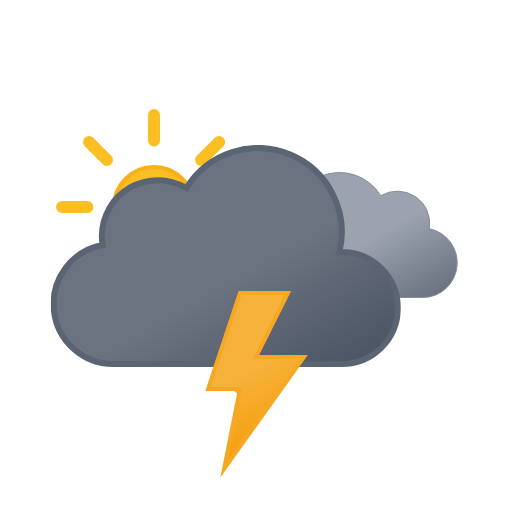
t = 0.00 s
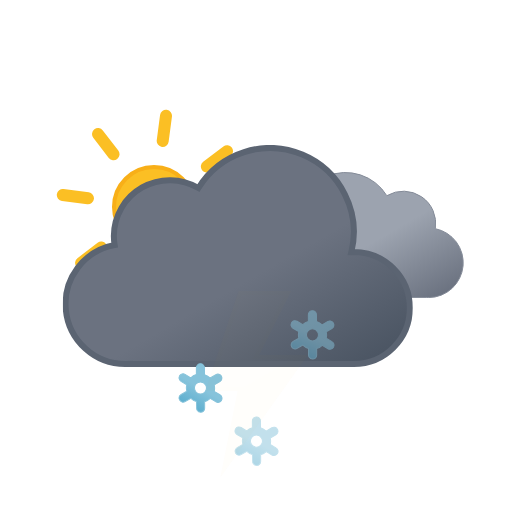
t = 1.00 s
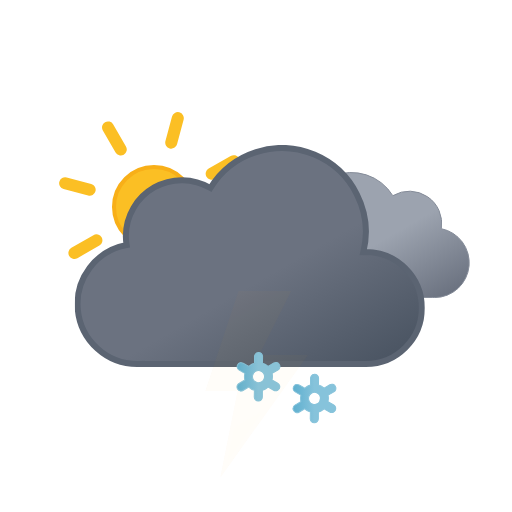
t = 2.00 s
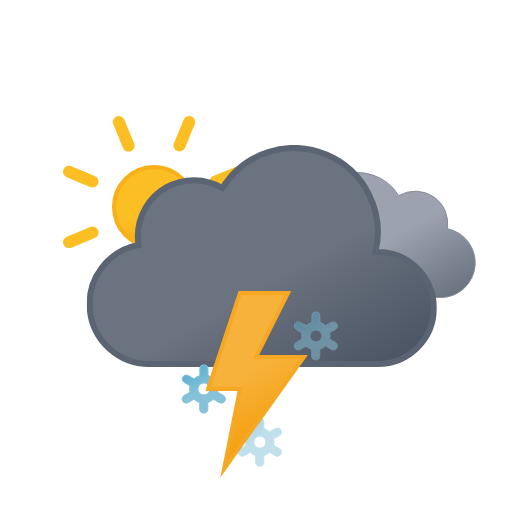
t = 3.00 s
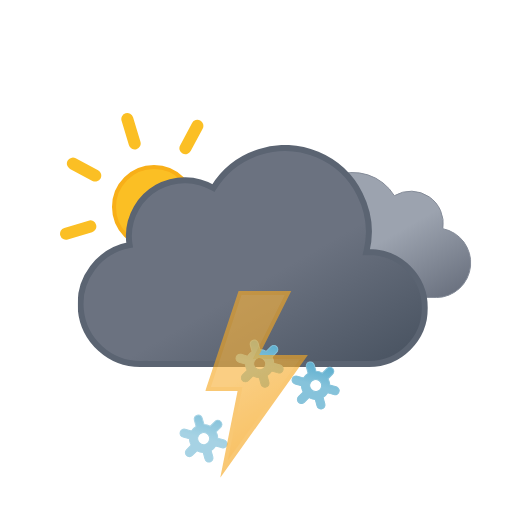
t = 3.75 s
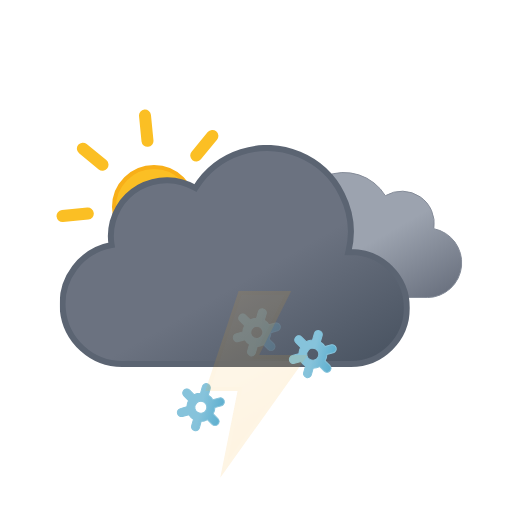
t = 5.25 s

The animated SVG that drew these frames (rendered in a browser with its animation timeline set to each time). Animation: 13 SMIL elements (animate=4,animateTransform=9); one cycle of 6.00 s, repeats indefinitely.

<svg xmlns="http://www.w3.org/2000/svg" xmlns:xlink="http://www.w3.org/1999/xlink" viewBox="0 0 512 512"><defs><linearGradient id="a" x1="52.7" x2="133.4" y1="9.6" y2="149.3" gradientUnits="userSpaceOnUse"><stop offset="0" stop-color="#9ca3af"/><stop offset=".5" stop-color="#9ca3af"/><stop offset="1" stop-color="#6b7280"/></linearGradient><linearGradient id="b" x1="99.5" x2="232.6" y1="30.7" y2="261.4" gradientUnits="userSpaceOnUse"><stop offset="0" stop-color="#6b7280"/><stop offset=".5" stop-color="#6b7280"/><stop offset="1" stop-color="#4b5563"/></linearGradient><linearGradient id="c" x1="8.7" x2="80.9" y1="17.1" y2="142.1" gradientUnits="userSpaceOnUse"><stop offset="0" stop-color="#f7b23b"/><stop offset=".5" stop-color="#f7b23b"/><stop offset="1" stop-color="#f59e0b"/></linearGradient><linearGradient id="d" x1="11.4" x2="32.8" y1="5.9" y2="43.1" gradientUnits="userSpaceOnUse"><stop offset="0" stop-color="#86c3db"/><stop offset=".5" stop-color="#86c3db"/><stop offset="1" stop-color="#5eafcf"/></linearGradient><linearGradient xlink:href="#d" id="e" x1="67.4" x2="88.8" y1="5.9" y2="43.1"/><linearGradient xlink:href="#d" id="f" x1="123.4" x2="144.8" y1="5.9" y2="43.1"/><linearGradient id="g" x1="78" x2="118" y1="63.4" y2="132.7" gradientUnits="userSpaceOnUse"><stop offset="0" stop-color="#fbbf24"/><stop offset=".5" stop-color="#fbbf24"/><stop offset="1" stop-color="#f59e0b"/></linearGradient><symbol id="i" viewBox="0 0 196 196"><circle cx="98" cy="98" r="40" fill="url(#g)" stroke="#f8af18" stroke-miterlimit="10" stroke-width="4"/><path fill="none" stroke="#fbbf24" stroke-linecap="round" stroke-miterlimit="10" stroke-width="12" d="M98 31.4V6m0 184v-25.4M145.1 51l18-17.9M33 163l18-17.9M51 51 33 33m130.1 130.1-18-18M6 98h25.4M190 98h-25.4"><animateTransform additive="sum" attributeName="transform" dur="6s" repeatCount="indefinite" type="rotate" values="0 98 98; 45 98 98"/></path></symbol><symbol id="k" viewBox="0 0 200.3 126.1"><path fill="url(#a)" stroke="#848b98" stroke-miterlimit="10" d="M.5 93.2a32.4 32.4 0 0032.4 32.4h129.8v-.1l2.3.1a34.8 34.8 0 006.5-68.9 32.4 32.4 0 00-48.5-33 48.6 48.6 0 00-88.6 37.1h-1.5A32.4 32.4 0 00.5 93.1Z"/></symbol><symbol id="l" viewBox="0 0 350 222"><path fill="url(#b)" stroke="#5b6472" stroke-miterlimit="10" stroke-width="6" d="m291 107-2.5.1A83.9 83.9 0 00135.6 43 56 56 0 0051 91a56.6 56.6 0 00.8 9A60 60 0 0063 219l4-.2v.2h224a56 56 0 000-112Z"/></symbol><symbol id="j" overflow="visible" viewBox="0 0 398 222"><use xlink:href="#k" width="200.3" height="126.1" transform="translate(198 27)"><animateTransform additive="sum" attributeName="transform" dur="6s" repeatCount="indefinite" type="translate" values="-9 0; 9 0; -9 0"/></use><use xlink:href="#l" width="350" height="222"><animateTransform additive="sum" attributeName="transform" dur="6s" repeatCount="indefinite" type="translate" values="-18 0; 18 0; -18 0"/></use></symbol><symbol id="h" overflow="visible" viewBox="0 0 410.8 258"><use xlink:href="#i" width="196" height="196"/><use xlink:href="#j" width="398" height="222" transform="translate(12.84 36)"/></symbol><symbol id="m" overflow="visible" viewBox="0 0 156.2 49"><g><path fill="url(#d)" stroke="#86c3db" stroke-miterlimit="10" d="m41.7 31-5.8-3.3a13.7 13.7 0 000-6.5l5.8-3.2a4 4 0 001.5-5.5 4 4 0 00-5.6-1.5l-5.8 3.3a13.6 13.6 0 00-2.6-2 13.8 13.8 0 00-3-1.3V4.5a4 4 0 00-8.1 0v6.6a14.3 14.3 0 00-5.7 3.2L6.6 11A4 4 0 001 12.5 4 4 0 002.5 18l5.8 3.3a13.7 13.7 0 000 6.5L2.5 31A4 4 0 001 36.5a4 4 0 003.5 2 4 4 0 002-.5l5.8-3.3a13.6 13.6 0 002.6 2 13.8 13.8 0 003 1.2v6.6a4 4 0 008.2 0v-6.6a14.2 14.2 0 005.6-3.2l6 3.3a4 4 0 002 .5 4 4 0 003.4-2 4 4 0 00-1.4-5.5ZM19 29.7a6 6 0 01-2.3-8.2 6.1 6.1 0 015.3-3 6.2 6.2 0 013 .8 6 6 0 012.2 8.2 6.1 6.1 0 01-8.2 2.2Z" opacity="0"><animateTransform additive="sum" attributeName="transform" dur="6s" repeatCount="indefinite" type="rotate" values="0 24 24; 360 24 24"/><animate attributeName="opacity" begin="0s" repeatCount="indefinite" dur="2s" keyTimes="0; .17; .83; 1" values="0; 1; 1; 0"/></path><animateTransform additive="sum" attributeName="transform" begin="0s" repeatCount="indefinite" dur="2s" type="translate" values="0 -36; 0 92;"/></g><g><path fill="url(#e)" stroke="#86c3db" stroke-miterlimit="10" d="m97.7 31-5.8-3.3a13.7 13.7 0 000-6.5l5.8-3.2a4 4 0 001.5-5.5 4 4 0 00-5.6-1.5l-5.8 3.3a13.6 13.6 0 00-2.6-2 13.8 13.8 0 00-3-1.3V4.5a4 4 0 00-8.1 0v6.6a14.3 14.3 0 00-5.7 3.2L62.6 11a4 4 0 00-5.6 1.5 4 4 0 001.5 5.5l5.8 3.3a13.7 13.7 0 000 6.5L58.5 31a4 4 0 00-1.5 5.5 4 4 0 003.5 2 4 4 0 002-.5l5.8-3.3a13.6 13.6 0 002.7 2 13.8 13.8 0 003 1.2v6.6a4 4 0 008 0v-6.6a14.2 14.2 0 005.7-3.2l6 3.3a4 4 0 002 .5 4 4 0 003.4-2 4 4 0 00-1.4-5.5ZM75 29.7a6 6 0 01-2.3-8.2 6.1 6.1 0 015.3-3 6.2 6.2 0 013 .8 6 6 0 012.2 8.2 6.1 6.1 0 01-8.2 2.2Z" opacity="0"><animateTransform additive="sum" attributeName="transform" dur="6s" repeatCount="indefinite" type="rotate" values="0 80 24; 360 80 24"/><animate attributeName="opacity" begin="-.83s" repeatCount="indefinite" dur="2s" keyTimes="0; .17; .83; 1" values="0; 1; 1; 0"/></path><animateTransform additive="sum" attributeName="transform" begin="-.83s" repeatCount="indefinite" dur="2s" type="translate" values="0 -36; 0 92;"/></g><g><path fill="url(#f)" stroke="#86c3db" stroke-miterlimit="10" d="m153.7 31-5.8-3.3a13.7 13.7 0 000-6.5l5.8-3.2a4 4 0 001.5-5.5 4 4 0 00-5.6-1.5l-5.8 3.3a13.6 13.6 0 00-2.6-2 13.8 13.8 0 00-3-1.3V4.5a4 4 0 00-8.1 0v6.6a14.3 14.3 0 00-5.7 3.2l-5.8-3.3a4 4 0 00-5.6 1.5 4 4 0 001.5 5.5l5.8 3.3a13.7 13.7 0 000 6.5l-5.8 3.2a4 4 0 00-1.5 5.5 4 4 0 003.5 2 4 4 0 002-.5l5.8-3.3a13.6 13.6 0 002.7 2 13.8 13.8 0 003 1.2v6.6a4 4 0 008 0v-6.6a14.2 14.2 0 005.7-3.2l5.8 3.3a4 4 0 002 .5 4 4 0 003.5-2 4 4 0 00-1.3-5.5ZM131 29.7a6 6 0 01-2.3-8.2 6.1 6.1 0 015.3-3 6.2 6.2 0 013 .8 6 6 0 012.2 8.2 6.1 6.1 0 01-8.2 2.2Z" opacity="0"><animateTransform additive="sum" attributeName="transform" dur="6s" repeatCount="indefinite" type="rotate" values="0 136 24; 360 136 24"/><animate attributeName="opacity" begin=".83s" repeatCount="indefinite" dur="2s" keyTimes="0; .17; .83; 1" values="0; 1; 1; 0"/></path><animateTransform additive="sum" attributeName="transform" begin=".83s" repeatCount="indefinite" dur="2s" type="translate" values="0 -36; 0 92;"/></g></symbol><symbol id="n" viewBox="0 0 102.7 186.8"><path fill="url(#c)" stroke="#f6a823" stroke-miterlimit="10" stroke-width="4" d="m34.8 2-32 96h32l-16 80 80-112h-48l32-64h-48z"><animate attributeName="opacity" begin="0s" repeatCount="indefinite" dur="1.33s" keyTimes="0; .38; .5; .63; .75; .86; .94; 1" values="1; 1; 0; 1; 0; 1; 0; 1"/></path></symbol></defs><use xlink:href="#h" width="410.8" height="258" transform="translate(56 109)"/><use xlink:href="#m" width="156.2" height="49" transform="translate(177.9 337.5)"/><use xlink:href="#n" width="102.7" height="186.7" transform="translate(205.23 291)"/></svg>
